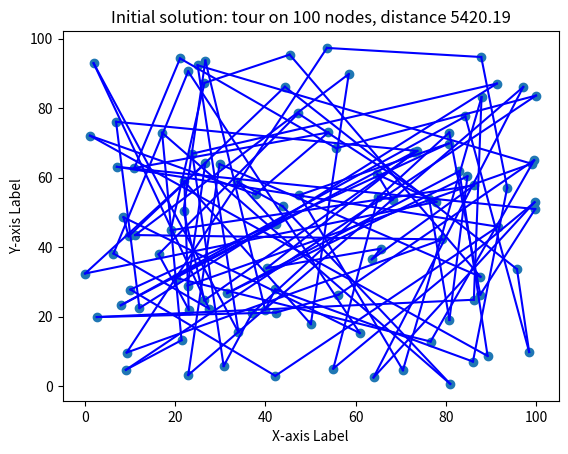
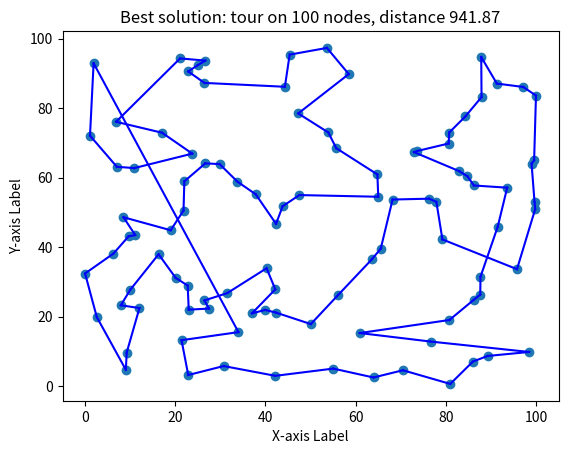
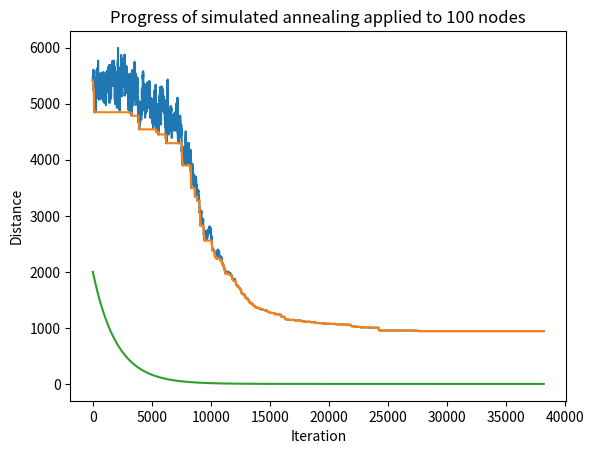
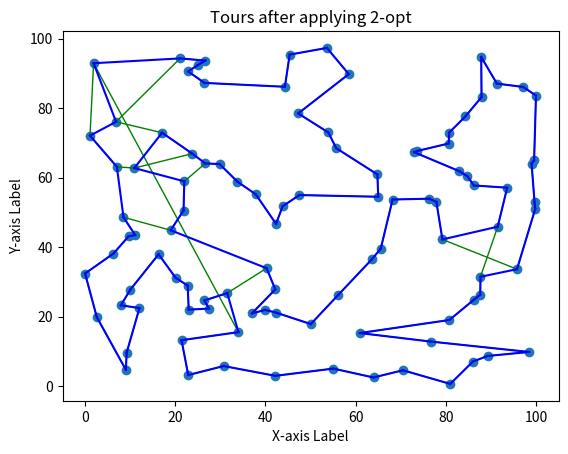

The matplotlib source for these figures, in order:
# Solving Traveling Salesman Problem by applying Simulated Annealing
# Neighborhood structure/Move: 2-exchange (2-opt)
# - remove two arcs, not sharing a node -> three paths
# - reconnect the three paths and form a new dicycle, by inserting two arcs


# Constants
MYVERYBIGNUMBER = 424242424242 
MYVERYSMALLNUMBER = 1e-5
NUMBEROFCITIES = 100
INITIALTEMPERATURE = 2000.0    
COOLINGRATE = 0.9995

# Initialize random number generator 
import random
random.seed(42)

import matplotlib.pyplot as plt
import math

import logging
import sys
logger = logging.getLogger(name='sa-logger')
logging.basicConfig(level=logging.DEBUG,
                    format='[%(asctime)s] %(message)s',
                    handlers=[logging.FileHandler("sa.log"),logging.StreamHandler(stream=sys.stdout)])
logging.getLogger('matplotlib.font_manager').disabled = True

def define_tsp_instance():
    # Define a list of points (coordinates) for the TSP
    points = []
    for i in range(NUMBEROFCITIES):
        x = random.uniform(0,100)
        y = random.uniform(0,100)
        points.append((x,y))    

    # Separate the x and y values into separate lists
    x = [coord[0] for coord in points]
    y = [coord[1] for coord in points]

    """
    # Create a scatter plot for the instance
    plt.figure(1)
    plt.scatter(x, y)
    plt.xlabel('X-axis Label')
    plt.ylabel('Y-axis Label')
    plt.title(f'Instance of randomly generated TSP with {NUMBEROFCITIES} nodes')
    """
    
    return points, x, y

def euclidean_distance(point1, point2):
    x1, y1 = point1
    x2, y2 = point2
    return ((x1 - x2) ** 2 + (y1 - y2) ** 2) ** 0.5

def total_distance(tour, points):
    distance = 0
    for i in range(len(tour)):
        distance += euclidean_distance(points[tour[i]], points[tour[(i + 1) % len(tour)]])
    return distance

def create_random_tour(points, x, y):
    tour = list(range(len(points)))
    random.shuffle(tour)
    distance = total_distance(tour,points)

    # Create a line plot for the constructed tour
    plt.figure(2)
    plt.scatter(x, y)
    plt.xlabel('X-axis Label')
    plt.ylabel('Y-axis Label')
    for i in range(1, len(points)):
        x1, y1 = points[tour[i - 1]]
        x2, y2 = points[tour[i]]
        plt.plot([x1, x2], [y1, y2], 'b-')  # 'b-' specifies blue solid line
    x1, y1 = points[tour[len(points)-1]]
    x2, y2 = points[tour[0]]
    plt.plot([x1, x2], [y1, y2], 'b-')  # 'b-' specifies blue solid line
    plt.title(f'Initial solution: tour on {NUMBEROFCITIES} nodes, distance {distance:.2f}')

    return tour

def two_opt(tour, points, x, y):
    old_tour = tour
    tour_dist = total_distance(tour,points)
    logger.debug(msg=f"2-opt starts with tour having total distance: {tour_dist}")


    improved = True
    iteration = 0
    while improved:
        improved = False
        i = 1
        while ((i <= len(tour)-2) and not(improved)):
            j = i+1
            while((j <= len(tour)) and not(improved)): 
                if j - i == 1:
                    j += 1
                    continue  # No need to reverse two consecutive edges

                new_tour = tour[:]
                new_tour[i:j] = reversed(tour[i:j])
                if total_distance(new_tour, points) < total_distance(tour, points):
                    tour = new_tour
                    current_distance = total_distance(tour,points)
                    improved = True
                    logger.debug(msg=f"Iteration {iteration+1:3n}, distance (curr): {current_distance:.2f}")
                    iteration += 1
                j += 1
            i += 1

    # Create a line plot for the old tour and the 2-opt tour
    plt.figure(5)
    plt.scatter(x, y)
    plt.xlabel('X-axis Label')
    plt.ylabel('Y-axis Label')

    for i in range(1, len(points)):
        x1, y1 = points[old_tour[i - 1]]
        x2, y2 = points[old_tour[i]]
        plt.plot([x1, x2], [y1, y2], 'g-',linewidth=1)  
    x1, y1 = points[old_tour[len(points)-1]]
    x2, y2 = points[old_tour[0]]
    plt.plot([x1, x2], [y1, y2], 'g-',linewidth=1)  
    for i in range(1, len(points)):
        x1, y1 = points[tour[i - 1]]
        x2, y2 = points[tour[i]]
        plt.plot([x1, x2], [y1, y2], 'b-')  # 'b-' specifies blue solid line
    x1, y1 = points[tour[len(points)-1]]
    x2, y2 = points[tour[0]]
    plt.plot([x1, x2], [y1, y2], 'b-')  # 'b-' specifies blue solid line
    plt.title(f'Tours after applying 2-opt')

    logger.debug(msg=f"2-opt ends with tour having total distance: {tour_dist}")

    return tour, total_distance(tour, points) 

def simulated_annealing(tour, points, x, y):
    tour_dist = total_distance(tour,points)
    logger.debug(msg=f"SA starts with tour having total distance: {tour_dist}")

    iteration = 0

    # initialize data for maintaining history of objective values and temperature
    hist_curr_obj_vals = []
    hist_best_obj_vals = []
    hist_temp_vals = [] 

    # initialize current solution and best solution; become initial tour
    current_tour = tour 
    best_tour = tour    
    current_distance = total_distance(current_tour, points)
    best_distance = current_distance

    # initialize temperature
    temperature = INITIALTEMPERATURE 

    hist_curr_obj_vals.append(current_distance)
    hist_best_obj_vals.append(best_distance)
    hist_temp_vals.append(temperature)

    while temperature > MYVERYSMALLNUMBER:  # Cooling stops when temperature is close to 0
        while True:
            i, j = random.sample(range(len(current_tour)), 2)   # draw two random numbers i,j in {0,1,...,n-1}
            if (i>0) and (j > i+1):
                break
        
        # j > i+1, so the 2-exchange based on i and j is relevant 
        # remove arcs (i-1,i) and (j-1,j) and insert arcs (i-1,j-1) and (i,j)
        # resulting tour equals: 0->..->i-1->j-1->..->i->j->n-1->0 

        new_tour = current_tour[:i] + list(reversed(current_tour[i:j])) + current_tour[j:]
        new_distance = total_distance(new_tour, points)
        delta_distance = new_distance - current_distance

        if delta_distance < 0 or random.random() < math.exp(-delta_distance / temperature):
            current_tour = new_tour
            current_distance = new_distance

            if current_distance < best_distance:
                best_tour = current_tour
                best_distance = current_distance

        hist_curr_obj_vals.append(current_distance)
        hist_best_obj_vals.append(best_distance)
        hist_temp_vals.append(temperature)

        logger.debug(msg=f"Iteration {iteration+1:3n}, temp: {temperature:.2f}, distance (curr): {current_distance:.2f}, (best): {best_distance:.2f}")

        iteration += 1
        temperature *= COOLINGRATE

    # Create a line plot for the constructed tour
    plt.figure(3)
    plt.scatter(x, y)
    plt.xlabel('X-axis Label')
    plt.ylabel('Y-axis Label')
    for i in range(1, len(points)):
        x1, y1 = points[best_tour[i - 1]]
        x2, y2 = points[best_tour[i]]
        plt.plot([x1, x2], [y1, y2], 'b-')  # 'b-' specifies blue solid line
    x1, y1 = points[best_tour[len(points)-1]]
    x2, y2 = points[best_tour[0]]
    plt.plot([x1, x2], [y1, y2], 'b-')  # 'b-' specifies blue solid line
    plt.title(f'Best solution: tour on {NUMBEROFCITIES} nodes, distance {best_distance:.2f}')


    # Create a plot for the solution progress
    plt.figure(4)
    x = list(range(len(hist_curr_obj_vals)))
    y1 = [currobjval for currobjval in hist_curr_obj_vals]
    y2 = [bestobjval for bestobjval in hist_best_obj_vals]
    y3 = [tempval for tempval in hist_temp_vals]
    plt.plot(x, y1)
    plt.plot(x, y2)
    plt.plot(x, y3)

    plt.xlabel('Iteration')
    plt.ylabel('Distance')
    plt.title(f'Progress of simulated annealing applied to {len(tour)} nodes')

    return best_tour, best_distance

def main():
    # Create a TSP instance based on a given number of cities
    points, x, y = define_tsp_instance()
    
    # Create an initial tour (random permutation of points)
    tour = create_random_tour(points, x, y)

    # Apply simulated annealing to improve the tour
    sa_tour, sa_distance = simulated_annealing(tour, points, x, y)

    # Finally, apply 2-opt to make sure the tour is a local optimal solution
    optimized_tour, optimized_distance = two_opt(sa_tour, points, x, y)

    plt.show()

    print("Optimized tour:", optimized_tour)
    print("Total distance:", optimized_distance)

    
if __name__ == "__main__":
    main()
